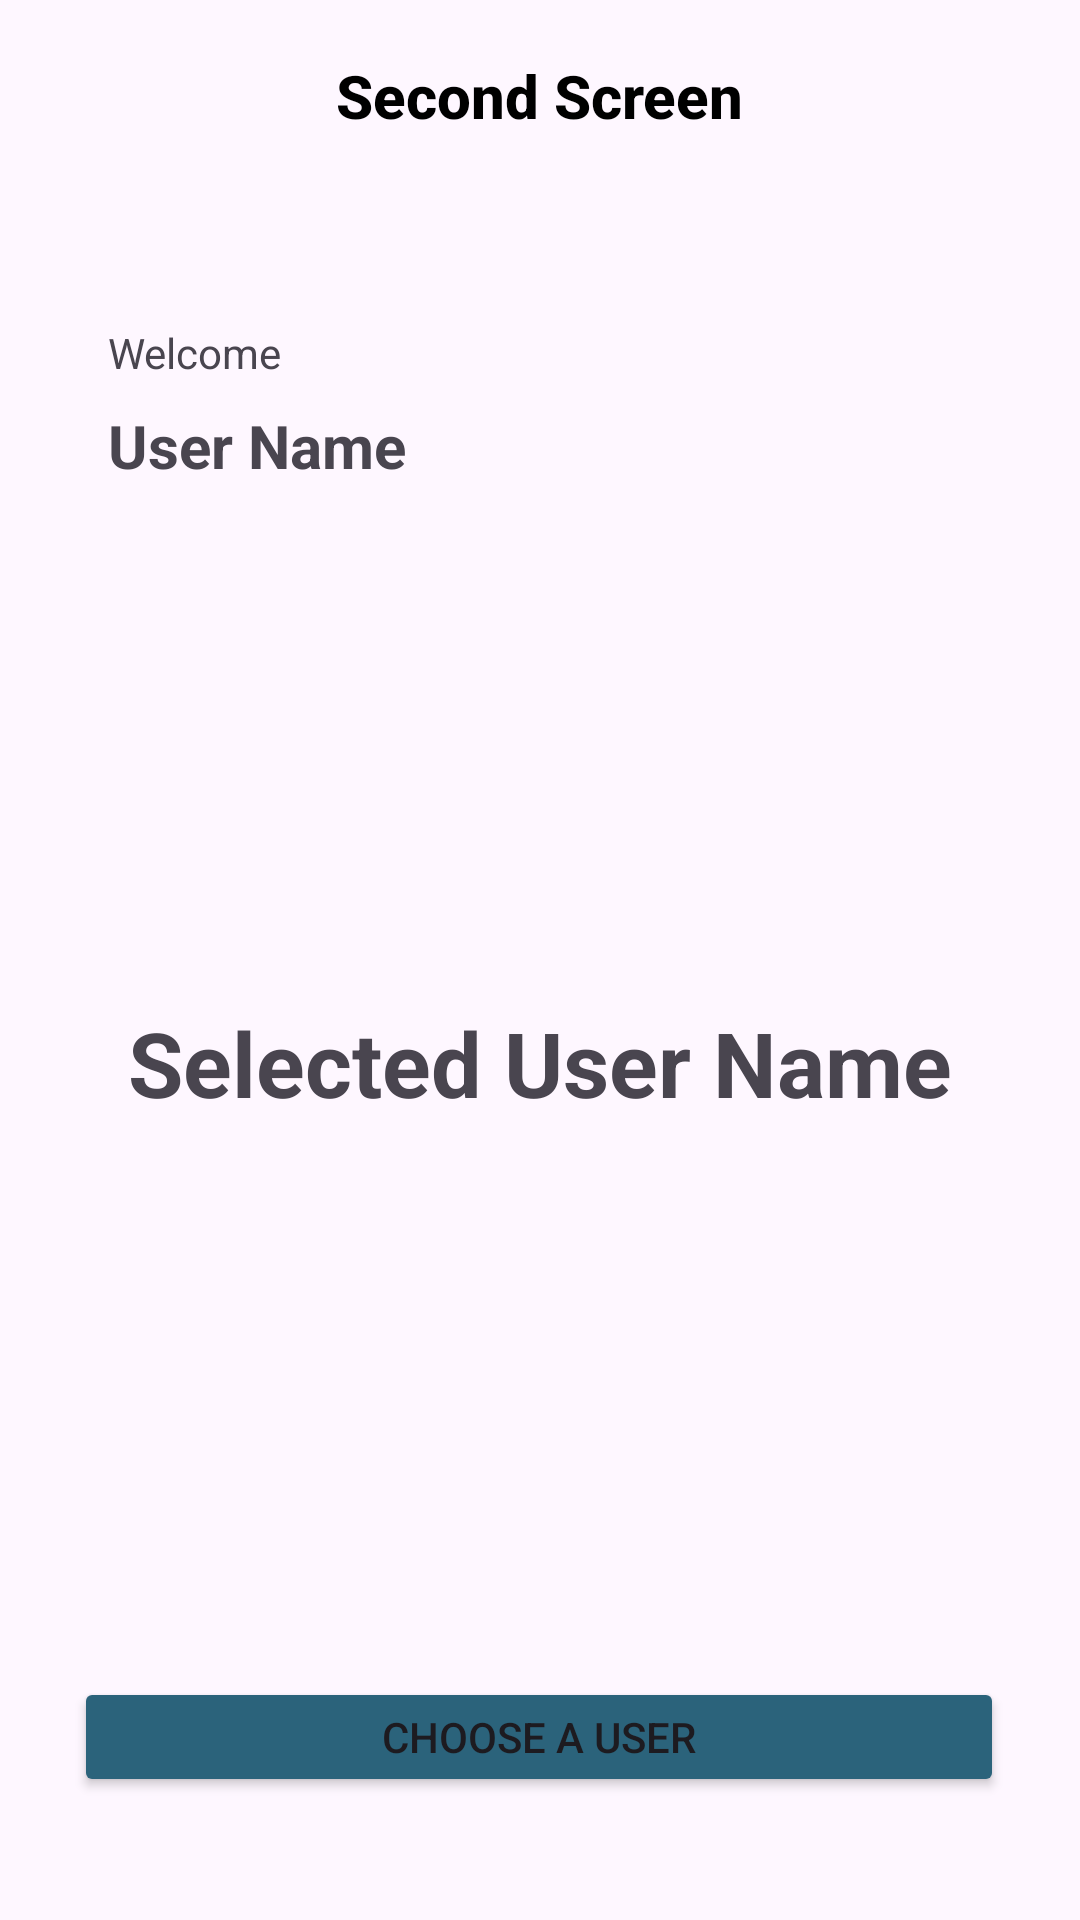

Reconstruct the res/layout file that produces this screen, plus the resources it refers to.
<!-- AndroidManifest.xml: application theme Theme.SuitMedia -->
<!-- res/layout/activity_main.xml -->
<?xml version="1.0" encoding="utf-8"?>
<androidx.constraintlayout.widget.ConstraintLayout xmlns:android="http://schemas.android.com/apk/res/android"
    xmlns:app="http://schemas.android.com/apk/res-auto"
    xmlns:tools="http://schemas.android.com/tools"
    android:layout_width="match_parent"
    android:layout_height="match_parent"
    tools:context=".MainActivity">

    <androidx.appcompat.widget.Toolbar
        android:id="@+id/toolbar"
        android:layout_width="0dp"
        android:layout_height="wrap_content"
        android:theme="?attr/actionBarTheme"
        app:layout_constraintEnd_toEndOf="parent"
        app:layout_constraintStart_toStartOf="parent"
        app:layout_constraintTop_toTopOf="parent"
        app:navigationIcon="@drawable/ic_back">

        <TextView
            android:layout_width="wrap_content"
            android:layout_height="wrap_content"
            android:layout_gravity="center"
            android:text="@string/second_screen"
            android:textAppearance="@style/Toolbar.TitleText.Bold"
            android:textColor="@android:color/black" />

    </androidx.appcompat.widget.Toolbar>

    <TextView
        android:id="@+id/tvWelcome"
        android:layout_width="wrap_content"
        android:layout_height="wrap_content"
        android:layout_marginTop="44dp"
        android:text="@string/welcome"
        app:layout_constraintEnd_toEndOf="parent"
        app:layout_constraintHorizontal_bias="0.119"
        app:layout_constraintStart_toStartOf="parent"
        app:layout_constraintTop_toBottomOf="@+id/toolbar" />

    <TextView
        android:id="@+id/tvName"
        android:layout_width="wrap_content"
        android:layout_height="wrap_content"
        android:layout_marginTop="8dp"
        android:text="@string/user_name"
        android:textSize="20sp"
        android:textStyle="bold"
        app:layout_constraintEnd_toEndOf="parent"
        app:layout_constraintHorizontal_bias="0.0"
        app:layout_constraintStart_toStartOf="@+id/tvWelcome"
        app:layout_constraintTop_toBottomOf="@+id/tvWelcome" />

    <TextView
        android:id="@+id/tvSelected"
        android:layout_width="wrap_content"
        android:layout_height="wrap_content"
        android:layout_marginTop="172dp"
        android:text="@string/selected_user_name"
        android:textStyle="bold"
        android:textSize="30sp"
        app:layout_constraintEnd_toEndOf="parent"
        app:layout_constraintStart_toStartOf="parent"
        app:layout_constraintTop_toBottomOf="@+id/tvName" />



    <Button
        android:id="@+id/btnNext"
        android:layout_width="310dp"
        android:layout_height="40dp"
        android:layout_marginBottom="24dp"
        android:backgroundTint="#2B637B"
        android:text="@string/choose_a_user"
        app:layout_constraintBottom_toBottomOf="parent"
        app:layout_constraintEnd_toEndOf="parent"
        app:layout_constraintHorizontal_bias="0.495"
        app:layout_constraintStart_toStartOf="parent"
        app:layout_constraintTop_toBottomOf="@+id/tvSelected"
        app:layout_constraintVertical_bias="0.915" />

</androidx.constraintlayout.widget.ConstraintLayout>
<!-- resources referenced by this layout -->
<resources>
  <string name="choose_a_user">Choose a User</string>
  <string name="second_screen">Second Screen</string>
  <string name="selected_user_name">Selected User Name</string>
  <string name="user_name">User Name</string>
  <string name="welcome">Welcome</string>
  <style name="Toolbar.TitleText.Bold" parent="TextAppearance.Widget.AppCompat.Toolbar.Title">
          <item name="android:textStyle">bold</item>
          <item name="android:textColor">@android:color/black</item>
      </style>
  <style name="Theme.SuitMedia" parent="Base.Theme.SuitMedia" />
  <style name="Base.Theme.SuitMedia" parent="Theme.Material3.DayNight.NoActionBar">
          
          
      </style>
</resources>
